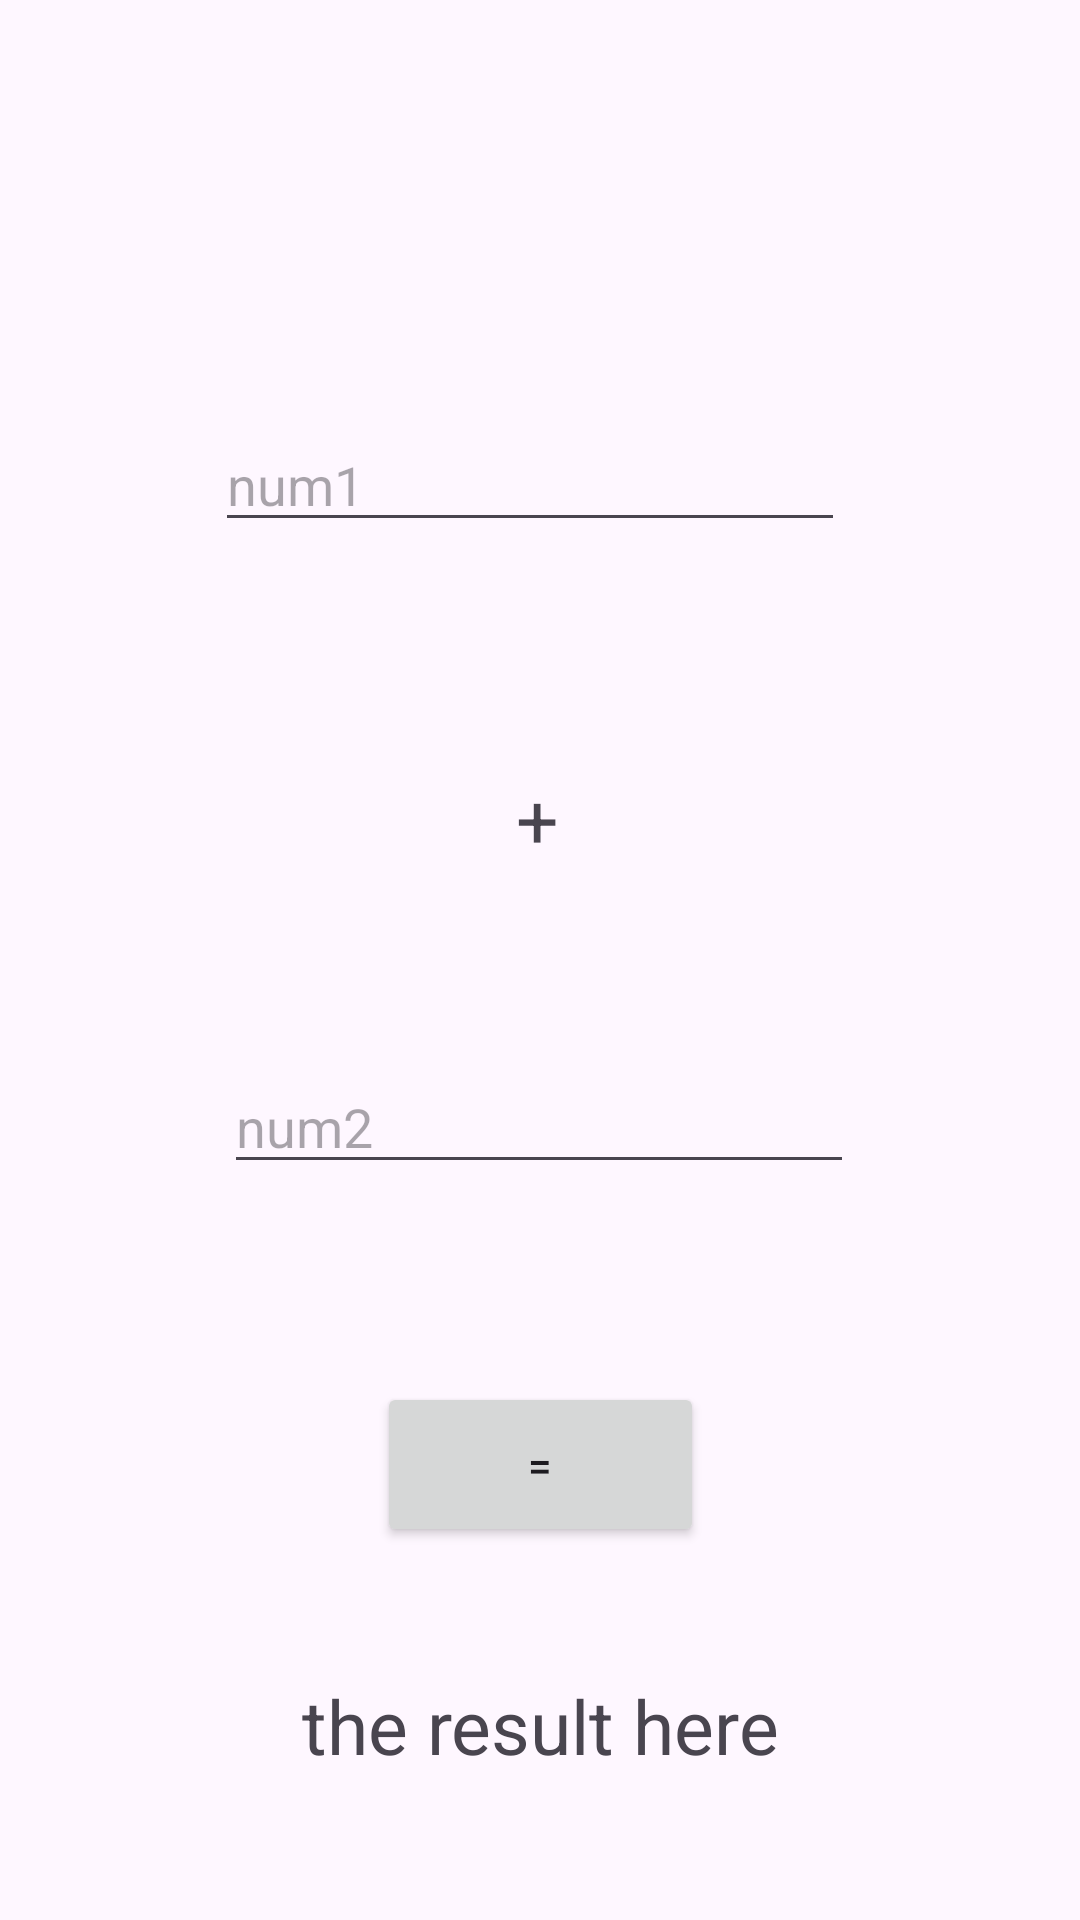

The Android layout XML behind this screen, and the referenced resources:
<!-- AndroidManifest.xml: application theme Theme.Madmahtargil -->
<!-- res/layout/activity_main.xml -->
<?xml version="1.0" encoding="utf-8"?>
<androidx.constraintlayout.widget.ConstraintLayout xmlns:android="http://schemas.android.com/apk/res/android"
    xmlns:app="http://schemas.android.com/apk/res-auto"
    xmlns:tools="http://schemas.android.com/tools"
    android:layout_width="match_parent"
    android:layout_height="match_parent"
    tools:context=".Task1">

    <EditText
        android:id="@+id/num1enter"
        android:layout_width="wrap_content"
        android:layout_height="wrap_content"
        android:ems="10"
        android:hint="num1"
        android:inputType="text"
        app:layout_constraintBottom_toBottomOf="parent"
        app:layout_constraintEnd_toEndOf="parent"
        app:layout_constraintHorizontal_bias="0.477"
        app:layout_constraintStart_toStartOf="parent"
        app:layout_constraintTop_toTopOf="parent"
        app:layout_constraintVertical_bias="0.233" />

    <EditText
        android:id="@+id/num2enter"
        android:layout_width="wrap_content"
        android:layout_height="wrap_content"
        android:ems="10"
        android:inputType="text"
        android:hint="num2"
        app:layout_constraintBottom_toBottomOf="parent"
        app:layout_constraintEnd_toEndOf="parent"
        app:layout_constraintHorizontal_bias="0.497"
        app:layout_constraintStart_toStartOf="parent"
        app:layout_constraintTop_toBottomOf="@+id/textView"
        app:layout_constraintVertical_bias="0.206" />

    <TextView
        android:id="@+id/textView"
        android:layout_width="wrap_content"
        android:layout_height="wrap_content"
        android:text="+"
        android:textSize="25dp"
        app:layout_constraintBottom_toBottomOf="parent"
        app:layout_constraintEnd_toEndOf="parent"
        app:layout_constraintHorizontal_bias="0.498"
        app:layout_constraintStart_toStartOf="parent"
        app:layout_constraintTop_toBottomOf="@+id/num1enter"
        app:layout_constraintVertical_bias="0.177" />

    <Button
        android:id="@+id/sum"
        android:layout_width="109dp"
        android:layout_height="55dp"
        android:text="="
        app:layout_constraintBottom_toBottomOf="parent"
        app:layout_constraintEnd_toEndOf="parent"
        app:layout_constraintStart_toStartOf="parent"
        app:layout_constraintTop_toBottomOf="@+id/num2enter"
        app:layout_constraintVertical_bias="0.346" />

    <TextView
        android:id="@+id/result1"
        android:layout_width="wrap_content"
        android:layout_height="wrap_content"
        android:layout_marginBottom="48dp"
        android:text="the result here"
        android:textSize="25dp"
        app:layout_constraintBottom_toBottomOf="parent"
        app:layout_constraintEnd_toEndOf="parent"
        app:layout_constraintStart_toStartOf="parent"
        app:layout_constraintTop_toBottomOf="@+id/button" />

</androidx.constraintlayout.widget.ConstraintLayout>
<!-- resources referenced by this layout -->
<resources>
  <style name="Theme.Madmahtargil" parent="Base.Theme.Madmahtargil" />
  <style name="Base.Theme.Madmahtargil" parent="Theme.Material3.DayNight.NoActionBar">
          
          
      </style>
</resources>
